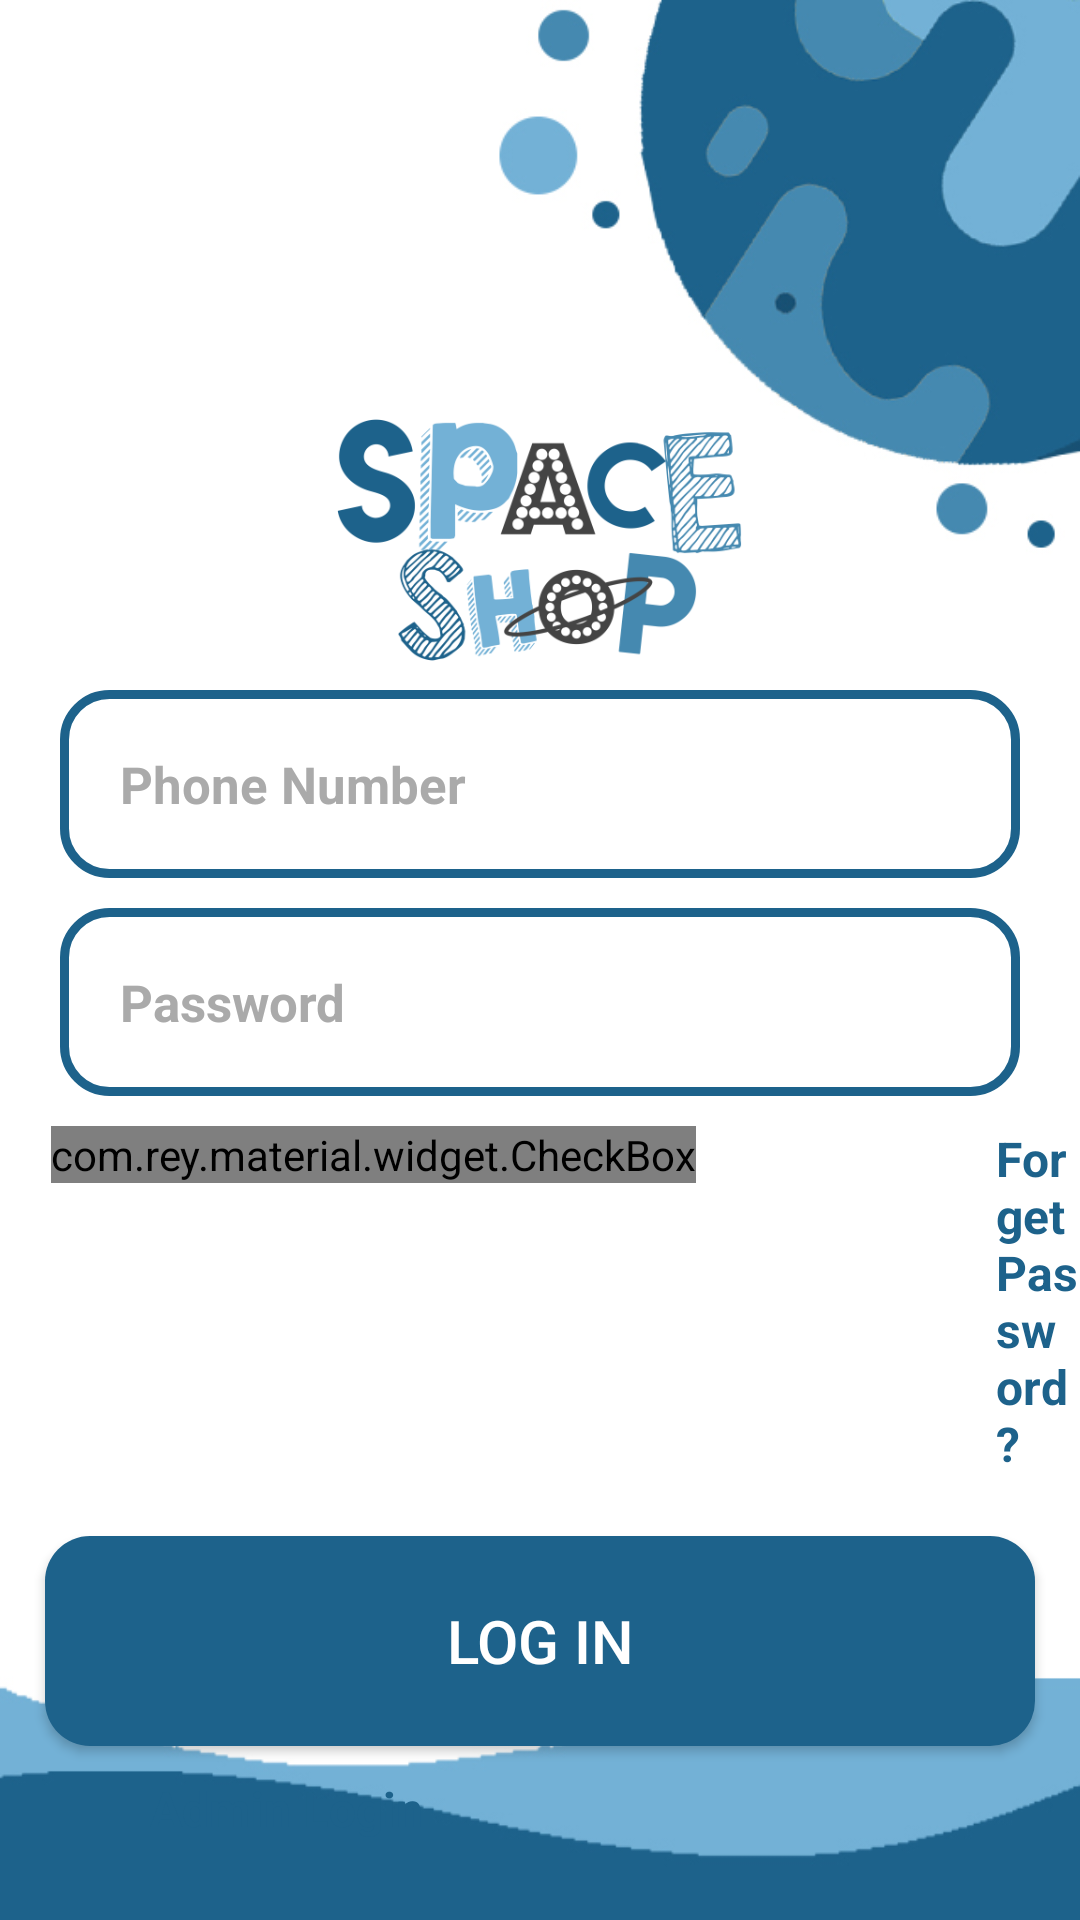

Here is an Android app screen rendered from its layout file. Give the layout XML and the strings, colors and styles it references.
<!-- AndroidManifest.xml: application theme AppTheme -->
<!-- res/layout/activity_login.xml -->
<?xml version="1.0" encoding="utf-8"?>
<RelativeLayout xmlns:android="http://schemas.android.com/apk/res/android"
    xmlns:app="http://schemas.android.com/apk/res-auto"
    xmlns:tools="http://schemas.android.com/tools"
    android:layout_width="match_parent"
    android:layout_height="match_parent"
    tools:context=".LoginActivity"
    android:background="@drawable/bg2">
    
    <ImageView
        android:id="@+id/logo"
        android:layout_width="300dp"
        android:layout_height="100dp"
        android:src="@drawable/spaceshoplogo"
        android:layout_centerHorizontal="true"
        android:layout_marginTop="130dp"

        />

    <EditText
        android:id="@+id/TxtPhone"
        android:layout_width="match_parent"
        android:layout_height="wrap_content"
        android:layout_below="@id/logo"
        android:background="@drawable/input_design"
        android:padding="20dp"
        android:layout_marginLeft="20dp"
        android:layout_marginRight="20dp"
        android:hint="Phone Number"
        android:inputType="number"
        android:textColor="@color/coloBlueDark"
        android:textColorHint="#aaaaaa"
        android:textSize="17dp"
        android:textStyle="bold"
        android:layout_centerHorizontal="true"
        />
    <EditText
        android:id="@+id/TxtPassword"
        android:layout_width="match_parent"
        android:layout_height="wrap_content"
        android:layout_below="@id/TxtPhone"
        android:background="@drawable/input_design"
        android:padding="20dp"
        android:layout_marginLeft="20dp"
        android:layout_marginRight="20dp"
        android:layout_marginTop="10dp"
        android:hint="Password"
        android:inputType="textPassword"
        android:textColor="@color/coloBlueDark"
        android:textColorHint="#aaaaaa"
        android:textSize="17dp"
        android:textStyle="bold"
        android:layout_centerHorizontal="true"
        />
    <LinearLayout
        android:id="@+id/linear_1"
        android:layout_centerHorizontal="true"
        android:layout_width="match_parent"
        android:layout_height="wrap_content"
        android:orientation="horizontal"
        android:layout_below="@id/TxtPassword"
        android:layout_marginTop="10dp"
        >
        <com.rey.material.widget.CheckBox
            android:id="@+id/chk_remember"
            android:layout_width="wrap_content"
            android:layout_height="wrap_content"
            style="@style/Material.Drawable.CheckBox"
            android:text="Remember Me"
            android:textColor="@color/coloBlueDark"
            app:cbd_strokeColor="@color/coloBlueDark"
            android:gravity="center_vertical"
            android:textSize="16dp"
            android:textStyle="bold"
            android:layout_marginLeft="17dp"/>

        <TextView
            android:id="@+id/TxtForgetPassword"
            android:layout_width="wrap_content"
            android:layout_height="wrap_content"
            android:text="Forget Password?"
            android:textColor="@color/coloBlueDark"
            android:textSize="16dp"
            android:textStyle="bold"
            android:layout_marginLeft="100dp"
            />
    </LinearLayout>

    <Button

        android:id="@+id/btn_login_login"
        android:layout_width="match_parent"
        android:layout_height="70dp"
        android:layout_below="@id/linear_1"
        android:layout_alignParentStart="true"
        android:layout_alignParentLeft="true"
        android:layout_centerHorizontal="true"
        android:layout_marginLeft="15dp"
        android:layout_marginRight="15dp"
        android:layout_marginBottom="0dp"
        android:background="@drawable/buttons"
        android:padding="20dp"
        android:text="Log In"
        android:textColor="#ffffff"
        android:layout_marginTop="20dp"

        android:textSize="20dp" />

        <TextView
            android:id="@+id/TxtAdmin"
            android:layout_width="wrap_content"
            android:layout_height="wrap_content"
            android:text="Admin Login"
            android:textColor="@color/coloBlueDark"
            android:textSize="16dp"
            android:textStyle="bold"
            android:layout_alignParentBottom="true"
            android:layout_centerHorizontal="true"
            android:layout_marginLeft="50dp"
            android:layout_below="@id/btn_login_login"
            android:layout_marginTop="10dp"
            android:layout_alignParentLeft="true"
            />
        <TextView
            android:visibility="invisible"
            android:layout_below="@id/btn_login_login"
            android:id="@+id/TxtNonAdmin"
            android:layout_marginTop="10dp"
            android:layout_width="wrap_content"
            android:layout_height="wrap_content"
            android:text="Not Admin Login"
            android:textColor="@color/coloBlueDark"
            android:textSize="16dp"
            android:textStyle="bold"
            android:layout_alignParentRight="true"
            android:padding="10dp"

            />



</RelativeLayout>
<!-- resources referenced by this layout -->
<resources>
  <color name="coloBlueDark">#1D628B</color>
  <!-- drawable bg2: jpg bitmap (drawable, 95176 bytes) -->
  <!-- drawable buttons (drawable) -->
  <?xml version="1.0" encoding="utf-8"?>
  <shape xmlns:android="http://schemas.android.com/apk/res/android">
  
  
      <solid
          android:color="@color/coloBlueDark"
          >
      </solid>
      <corners
          android:radius="15dp"></corners>
  </shape>
  <!-- drawable input_design (drawable) -->
  <?xml version="1.0" encoding="utf-8"?>
  <shape xmlns:android="http://schemas.android.com/apk/res/android">
  
      <stroke
          android:color="@color/coloBlueDark"
          android:width="3dp"></stroke>
  <corners
      android:radius="15dp">
  
  </corners>
  </shape>
  <!-- drawable spaceshoplogo: png bitmap (drawable, 90827 bytes) -->
  <style name="AppTheme" parent="Theme.AppCompat.Light.NoActionBar">
          
          <item name="colorPrimary">@color/coloBlueLight</item>
          <item name="colorPrimaryDark">@color/coloBlueDark</item>
          <item name="colorAccent">@color/coloBlueMedium</item>
      </style>
  <color name="coloBlueLight">#73B1D6</color>
  <color name="coloBlueMedium">#4589B0</color>
</resources>
